Photos from the image-classification dataset "CarTreeSatelliteDataset" in the GitHub repository Azure2212/ProgramingHomeWork1_AAI. Its 2 classes are: cars, trees.

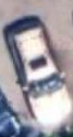
Label: cars

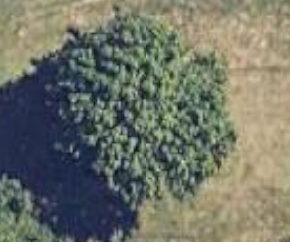
Label: trees

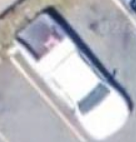
Label: cars

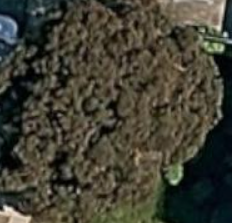
Label: trees

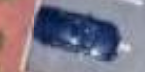
Label: cars

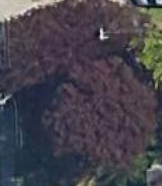
Label: trees
